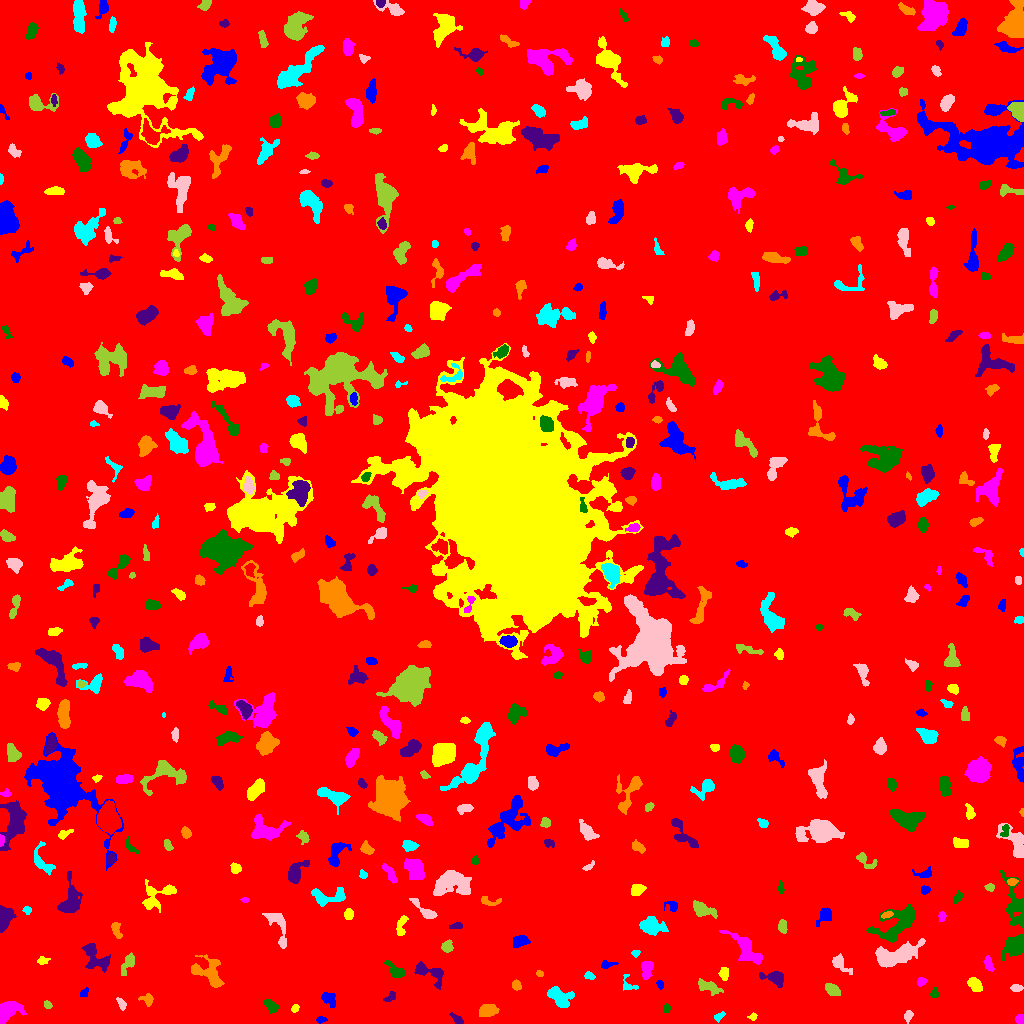

The table this chart was drawn from, first rows:
ID, X, Y, A, B, theta, total_flux, mu_max, mu_median, mu_mean, R_fwhm, R_e, R10, R90, x_start, x_end, y_start, y_end, area, greylevel
0, 510.6, 510.1, 300, 298.6, -1.205, 1529231, 12.0, 1.0, 1.739, 82.11, 235, 88.31, 392, 0, 1023, 0, 1023, 879577, 1.739
1, 321.1, 3.878, 2.568, 1.318, 0.03228, 82.0, 3.0, 1.0, 1.302, 2.764, 2.257, 0.7979, 3.656, 316, 327, 0, 7, 63, 6.302
2, 752.8, 6.843, 1.941, 1.685, 0.5271, 121.0, 6.0, 2.0, 2.2, 2.459, 2.034, 0.7979, 3.478, 747, 757, 3, 11, 55, 7.2
3, 1020, 3.692, 2.369, 2.022, -1.005, 331.0, 7.0, 5.0, 4.138, 4.068, 2.821, 1.128, 4.146, 1015, 1023, 0, 9, 80, 8.137
4, 271.4, 17.26, 3.466, 2.076, -0.7354, 328.0, 7.0, 2.0, 2.187, 3.432, 3.241, 1.262, 5.412, 263, 279, 10, 24, 150, 7.187
5, 457.9, 3.841, 3.587, 1.519, -0.6793, 182.0, 5.0, 2.0, 1.857, 3.038, 2.706, 0.9772, 4.442, 449, 463, 0, 11, 98, 6.857
6, 487.7, 13.07, 4.807, 2.922, 0.2147, 704.0, 6.0, 4.0, 3.2, 6.77, 4.886, 1.954, 7.225, 479, 499, 7, 19, 220, 7.2
7, 719.6, 7.27, 2.854, 1.486, 0.6293, 89.0, 3.0, 1.0, 1.171, 2.932, 2.326, 0.7979, 3.742, 714, 725, 1, 12, 76, 7.171
8, 908.2, 7.446, 2.715, 1.904, 1.129, 186.0, 5.0, 2.0, 2.09, 3.141, 2.821, 1.128, 4.514, 904, 913, 0, 13, 89, 7.09
9, 47.64, 18.24, 2.172, 1.755, -0.7912, 152.0, 6.0, 2.0, 2.492, 2.985, 2.394, 0.7979, 3.742, 44, 52, 15, 23, 61, 6.492
10, 360.2, 11.41, 2.072, 1.861, 0.1691, 90.0, 3.0, 2.0, 1.5, 3.29, 2.523, 0.7979, 3.656, 357, 365, 7, 15, 60, 6.5
11, 329.4, 24.02, 4.66, 2.925, -0.868, 346.0, 4.0, 2.0, 2.06, 6.555, 4.478, 1.784, 6.507, 321, 335, 16, 31, 168, 6.06
12, 294.9, 15.18, 1.82, 1.604, 0.9869, 83.0, 4.0, 1.0, 1.407, 2.821, 2.185, 0.7979, 3.478, 291, 299, 11, 19, 59, 6.407
13, 8.007, 12.94, 6.475, 3.919, 0.4844, 1834, 11.0, 4.0, 4.917, 6.652, 5.642, 2.326, 9.202, 0, 26, 0, 22, 373, 8.917
14, 666.4, 14.88, 1.847, 1.362, -1.564, 52.0, 2.0, 1.0, 0.8814, 3.478, 1.954, 0.7979, 3.192, 663, 670, 11, 20, 59, 7.881
15, 389.9, 26.16, 3.128, 1.758, 0.6714, 92.0, 3.0, 1.0, 1.022, 2.585, 2.585, 0.9772, 4.297, 383, 395, 22, 32, 90, 6.022
16, 147.7, 24.06, 2.631, 2.435, -1.156, 265.0, 7.0, 2.0, 2.246, 3.038, 2.877, 1.128, 4.853, 138, 153, 17, 30, 118, 7.246
17, 558.2, 27.68, 6.707, 4.075, -0.4116, 1128, 9.0, 3.0, 3.177, 5.078, 5.441, 2.034, 9.009, 547, 574, 16, 37, 355, 7.177
18, 121.5, 19.36, 3.138, 1.694, -1.077, 210.0, 6.0, 2.0, 2.386, 3.241, 2.764, 0.9772, 4.549, 116, 126, 13, 26, 88, 8.386
19, 707.5, 37.34, 5.248, 2.309, -0.3019, 302.0, 6.0, 1.0, 1.319, 3.385, 3.909, 1.382, 6.482, 698, 723, 28, 45, 229, 6.319
20, 886.9, 29.42, 2.131, 1.495, 0.7542, 125.0, 5.0, 2.0, 2.232, 2.706, 2.257, 0.7979, 3.478, 883, 891, 26, 34, 56, 7.232
21, 84.24, 30.38, 2.764, 1.781, 0.8428, 87.0, 3.0, 1.0, 1.279, 2.764, 2.459, 0.7979, 3.989, 80, 88, 27, 36, 68, 6.279
22, 975.5, 38.13, 3.482, 2.405, -1.019, 566.0, 9.0, 3.0, 3.253, 4.184, 3.656, 1.382, 5.836, 967, 982, 32, 46, 174, 8.253
23, 921.3, 42.07, 2.46, 1.714, 0.4436, 105.0, 3.0, 1.0, 1.364, 3.09, 2.523, 0.9772, 4.107, 917, 927, 37, 46, 77, 6.364
24, 934.1, 29.62, 2.212, 1.883, 1.403, 110.0, 3.0, 2.0, 1.507, 3.432, 2.459, 0.9772, 3.827, 930, 938, 26, 37, 73, 7.507
25, 429.9, 50.94, 9.294, 4.01, -0.4537, 919.0, 6.0, 3.0, 2.828, 7.269, 5.585, 2.185, 8.885, 414, 443, 34, 62, 325, 6.828
26, 516.5, 37.96, 2.336, 1.924, -1.313, 189.0, 5.0, 2.0, 2.148, 3.29, 2.646, 0.9772, 4.222, 512, 521, 33, 44, 88, 7.148
27, 628.2, 39.44, 5.586, 3.549, -1.023, 164.0, 3.0, 1.0, 1.39, 3.949, 3.478, 1.262, 5.441, 623, 638, 33, 49, 118, 6.39
28, 1016, 35.49, 2.587, 1.898, -0.01402, 235.0, 5.0, 3.0, 2.765, 3.909, 2.877, 1.128, 4.406, 1010, 1023, 32, 39, 85, 7.765
29, 832.5, 33.7, 3.473, 2.285, -0.5809, 187.0, 4.0, 1.0, 1.147, 4.107, 3.478, 1.128, 5.614, 825, 840, 28, 40, 163, 6.147
30, 366, 42.53, 4.881, 2.747, -1.145, 713.0, 9.0, 2.0, 2.621, 4.107, 4.184, 1.596, 7.269, 359, 376, 28, 54, 272, 7.621
31, 660.2, 38.87, 2.019, 1.264, -1.135, 46.0, 2.0, 1.0, 0.7931, 3.385, 1.954, 0.7979, 3.141, 656, 663, 34, 43, 58, 6.793
32, 723.8, 49.69, 3.284, 2.167, -1.479, 296.0, 5.0, 3.0, 2.619, 4.406, 3.432, 1.382, 5.202, 718, 728, 43, 56, 113, 6.619
33, 647, 54.51, 4.471, 2.494, 1.32, 483.0, 7.0, 2.0, 2.569, 4.406, 3.949, 1.493, 6.155, 641, 653, 44, 62, 188, 7.569
34, 395, 52.84, 5.788, 2.633, -0.7101, 883.0, 9.0, 4.0, 4.575, 5.382, 4.514, 1.784, 6.956, 384, 405, 46, 63, 193, 7.575
35, 775.3, 45.56, 5.596, 3.086, -0.2607, 1331, 14.0, 4.0, 5.523, 5.078, 4.478, 1.784, 7.485, 759, 783, 36, 52, 241, 10.52
36, 539.9, 49.68, 2.009, 1.437, -0.2963, 125.0, 5.0, 2.5, 2.717, 2.706, 2.034, 0.7979, 3.241, 536, 543, 47, 53, 46, 6.717
37, 589.6, 47.71, 2.604, 1.714, -0.3514, 207.0, 6.0, 3.0, 2.797, 3.523, 2.646, 0.9772, 4.184, 584, 595, 44, 52, 74, 7.797
38, 839.2, 60.17, 5.915, 2.91, -0.7457, 276.0, 4.0, 1.0, 1.415, 4.618, 3.949, 1.382, 6.747, 832, 852, 49, 70, 195, 6.415
39, 127.9, 59.78, 6.698, 2.424, 1.09, 402.0, 5.0, 2.0, 2.127, 4.146, 4.514, 1.693, 6.817, 121, 134, 48, 71, 189, 8.127
40, 177.3, 61.29, 2.222, 1.247, -0.1486, 87.0, 4.0, 1.0, 1.642, 2.821, 2.034, 0.7979, 3.29, 172, 182, 59, 65, 53, 6.642
41, 607.7, 58.76, 4.218, 1.7, 0.1915, 149.0, 4.0, 1.0, 1.585, 3.742, 2.985, 1.128, 4.787, 601, 618, 55, 63, 94, 6.585
42, 42.31, 62.62, 2.8, 1.908, 0.1798, 130.0, 3.0, 1.0, 1.605, 3.478, 2.706, 1.128, 4.406, 37, 50, 59, 67, 81, 6.605
43, 988.7, 59.33, 3.75, 1.871, -1.261, 202.0, 3.0, 2.0, 1.697, 4.442, 3.241, 1.382, 5.232, 983, 994, 52, 68, 119, 7.697
44, 1014, 78.01, 5.71, 4.15, 0.7631, 1462, 9.0, 3.0, 3.749, 6.555, 5.89, 2.326, 9.558, 1001, 1023, 63, 89, 390, 7.749
45, 95.15, 65.57, 8.568, 4.742, -0.8861, 1120, 6.0, 3.0, 2.8, 8.195, 6.232, 2.394, 9.788, 81, 110, 51, 80, 400, 6.8
46, 208.9, 50.87, 9.192, 6.212, -0.7538, 1422, 7.0, 3.0, 2.861, 6.887, 6.794, 2.706, 10.85, 191, 224, 36, 69, 497, 6.861
47, 635.5, 70.52, 1.974, 1.701, 0.07225, 123.0, 4.0, 2.0, 2.236, 3.568, 2.326, 0.9772, 3.568, 631, 640, 66, 73, 55, 8.236
48, 896.3, 68.86, 12.31, 4.419, 0.2898, 3665, 13.0, 5.0, 5.104, 9.08, 8.234, 3.141, 12.78, 875, 925, 56, 85, 718, 9.104
49, 447.2, 76.77, 2.743, 2.256, 1.395, 309.0, 6.0, 2.0, 2.533, 4.297, 3.141, 1.262, 4.918, 441, 453, 71, 84, 122, 7.533
50, 47.01, 88.79, 5.189, 3.591, -0.0644, 3049, 21.0, 7.5, 8.423, 6.333, 5.47, 2.185, 8.759, 33, 59, 78, 96, 362, 12.42
51, 520.7, 82.51, 4.208, 2.806, 0.2578, 405.0, 5.0, 2.0, 2.341, 4.754, 4.334, 1.693, 6.531, 513, 530, 76, 88, 173, 7.341
52, 401.4, 97.88, 6.133, 2.113, 1.401, 158.0, 3.0, 1.0, 1.026, 3.656, 3.338, 1.262, 5.412, 396, 408, 88, 108, 154, 6.026
53, 745.9, 75.09, 10.09, 4.188, -0.8576, 1664, 12.0, 3.0, 3.41, 4.618, 6.383, 2.185, 10.73, 719, 762, 59, 93, 488, 7.41
54, 897.5, 99.9, 12.1, 6.343, 0.6969, 2600, 9.0, 3.0, 3.514, 8.463, 8.273, 3.241, 13.23, 866, 914, 81, 119, 740, 7.514
55, 456.5, 97.64, 3.353, 1.399, 0.1978, 142.0, 4.0, 2.0, 1.797, 3.7, 2.646, 0.9772, 4.222, 449, 462, 95, 101, 79, 6.797
56, 116.1, 93.44, 4.367, 1.939, -1.311, 267.0, 5.0, 2.0, 2.054, 3.949, 3.478, 1.262, 5.293, 111, 122, 85, 101, 130, 7.054
57, 651.5, 97.02, 5.985, 3.828, -0.1525, 1439, 9.0, 4.0, 4.031, 6.817, 5.809, 2.326, 9.115, 639, 668, 88, 107, 357, 8.031
58, 277.8, 96.61, 11.92, 4.079, -1.176, 696.0, 4.0, 2.0, 2.071, 8.538, 5.836, 2.326, 9.184, 262, 286, 75, 110, 336, 8.071
59, 782.1, 96.91, 3.191, 1.803, -1.456, 149.0, 5.0, 1.0, 1.33, 2.034, 2.985, 0.9772, 4.787, 778, 787, 90, 104, 112, 6.33
... 500 more rows
